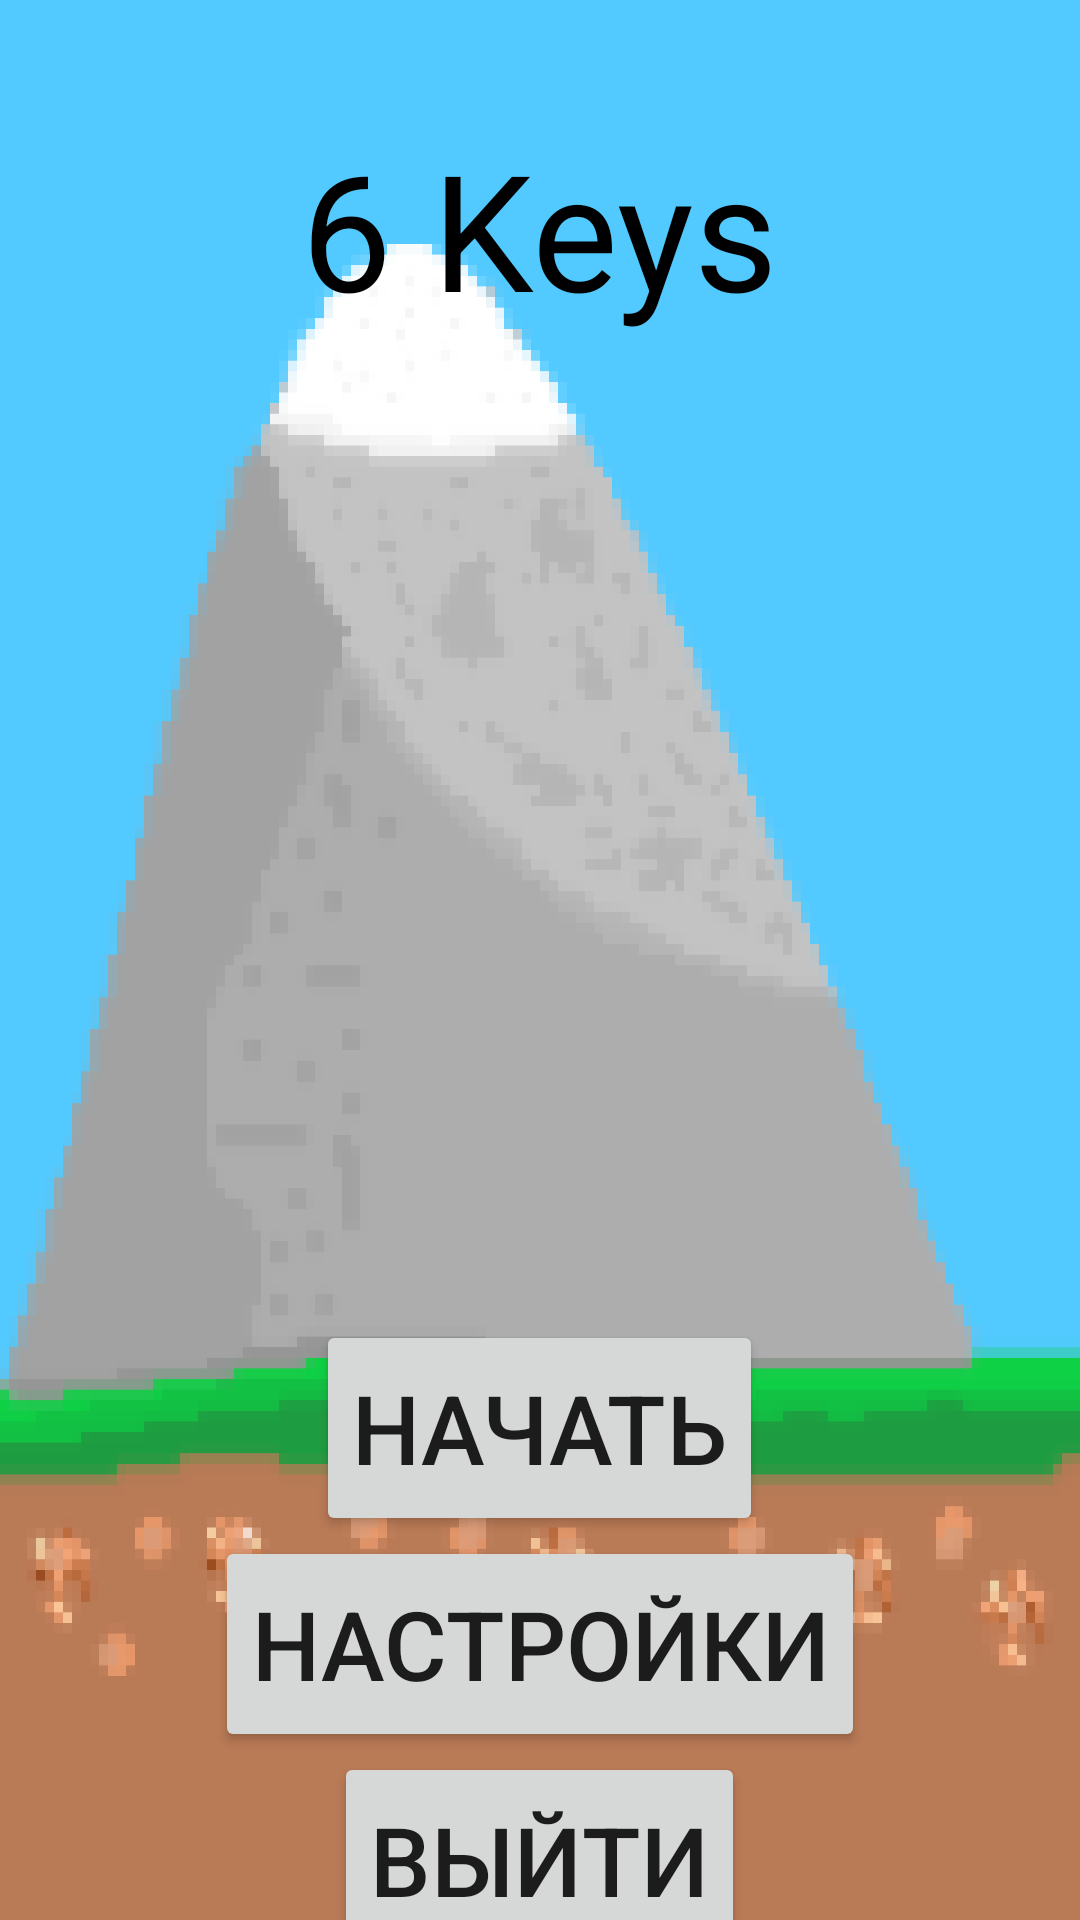

Reconstruct the res/layout file that produces this screen, plus the resources it refers to.
<!-- AndroidManifest.xml: application theme Theme.6Keys -->
<!-- res/layout/activity_menu.xml -->
<?xml version="1.0" encoding="utf-8"?>
<LinearLayout xmlns:android="http://schemas.android.com/apk/res/android"
    android:layout_width="match_parent"
    android:layout_height="match_parent"
    android:background="@drawable/menu"
    android:orientation="vertical">

    <TextView
        android:layout_width="wrap_content"
        android:layout_height="360dp"
        android:layout_gravity="center"
        android:layout_margin="40dp"
        android:text="@string/app_name"
        android:textColor="@color/black"
        android:textSize="54sp" />


    <Button
        android:id="@+id/MenuButtonStart"
        android:layout_width="wrap_content"
        android:layout_height="72dp"
        android:layout_gravity="center"
        android:text="@string/start"
        android:textSize="32sp" />

    <Button
        android:id="@+id/MenuButtonPref"
        android:layout_width="wrap_content"
        android:layout_height="72dp"
        android:layout_gravity="center"
        android:text="@string/prefs"
        android:textSize="32sp" />

    <Button
        android:id="@+id/MenuButtonExit"
        android:layout_width="wrap_content"
        android:layout_height="72dp"
        android:layout_gravity="center"
        android:text="@string/exit"
        android:textSize="32sp" />

</LinearLayout>
<!-- resources referenced by this layout -->
<resources>
  <color name="black">#FF000000</color>
  <!-- drawable menu: png bitmap (drawable, 44372 bytes) -->
  <string name="app_name">6 Keys</string>
  <string name="exit">Выйти</string>
  <string name="prefs">Настройки</string>
  <string name="start">Начать</string>
  <style name="Theme.6Keys" parent="Theme.MaterialComponents.DayNight.DarkActionBar">
          
          <item name="colorPrimary">@color/purple_500</item>
          <item name="colorPrimaryVariant">@color/purple_700</item>
          <item name="colorOnPrimary">@color/white</item>
          
          <item name="colorSecondary">@color/teal_200</item>
          <item name="colorSecondaryVariant">@color/teal_700</item>
          <item name="colorOnSecondary">@color/black</item>
          
          <item name="android:statusBarColor" tools:targetApi="l">?attr/colorPrimaryVariant</item>
          
      </style>
  <color name="purple_500">#FF6200EE</color>
  <color name="purple_700">#FF3700B3</color>
  <color name="white">#FFFFFFFF</color>
  <color name="teal_200">#FF03DAC5</color>
  <color name="teal_700">#FF018786</color>
</resources>
